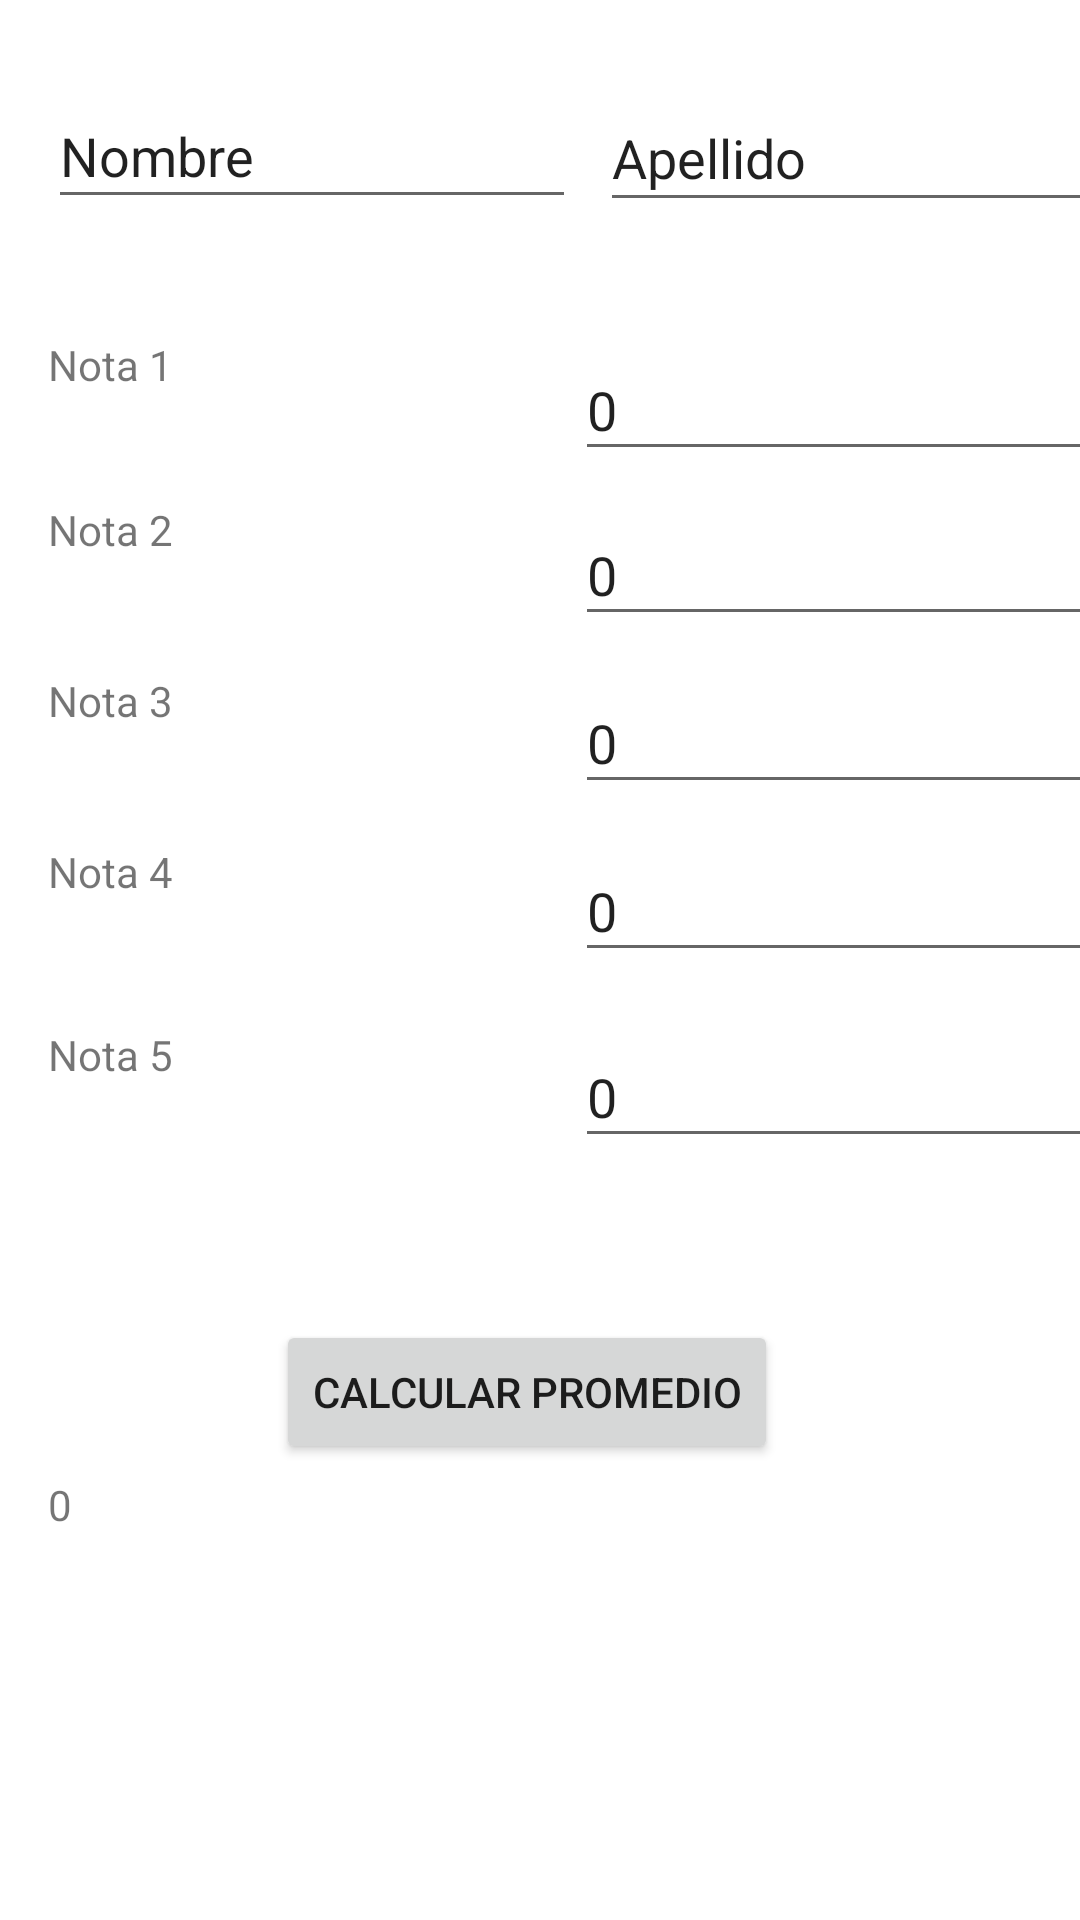

Layout XML and referenced resources for this Android screen:
<!-- AndroidManifest.xml: application theme Theme.DesafioDSM02T -->
<!-- res/layout/activity_app1.xml -->
<?xml version="1.0" encoding="utf-8"?>
<androidx.constraintlayout.widget.ConstraintLayout xmlns:android="http://schemas.android.com/apk/res/android"
    xmlns:app="http://schemas.android.com/apk/res-auto"
    xmlns:tools="http://schemas.android.com/tools"
    android:layout_width="match_parent"
    android:layout_height="match_parent">

    <EditText
        android:id="@+id/txtName"
        android:layout_width="176dp"
        android:layout_height="45dp"
        android:layout_marginStart="16dp"
        android:layout_marginTop="28dp"
        android:ems="10"
        android:inputType="textPersonName"
        android:text="Nombre"
        app:layout_constraintStart_toStartOf="parent"
        app:layout_constraintTop_toTopOf="parent" />

    <EditText
        android:id="@+id/txtLastName"
        android:layout_width="177dp"
        android:layout_height="46dp"
        android:layout_marginStart="8dp"
        android:layout_marginTop="28dp"
        android:ems="10"
        android:inputType="textPersonName"
        android:text="Apellido"
        app:layout_constraintStart_toEndOf="@+id/txtName"
        app:layout_constraintTop_toTopOf="parent" />

    <EditText
        android:id="@+id/txtScore1"
        android:layout_width="183dp"
        android:layout_height="44dp"
        android:layout_marginStart="134dp"
        android:layout_marginTop="39dp"
        android:ems="10"
        android:inputType="numberDecimal"
        android:text="0"
        app:layout_constraintStart_toEndOf="@+id/lbScore1"
        app:layout_constraintTop_toBottomOf="@+id/txtLastName" />

    <EditText
        android:id="@+id/txtScore2"
        android:layout_width="183dp"
        android:layout_height="44dp"
        android:layout_marginStart="134dp"
        android:layout_marginTop="11dp"
        android:ems="10"
        android:inputType="numberDecimal"
        android:text="0"
        app:layout_constraintStart_toEndOf="@+id/lbScore2"
        app:layout_constraintTop_toBottomOf="@+id/txtScore1" />

    <EditText
        android:id="@+id/txtScore3"
        android:layout_width="183dp"
        android:layout_height="44dp"
        android:layout_marginStart="134dp"
        android:layout_marginTop="12dp"
        android:ems="10"
        android:inputType="numberDecimal"
        android:text="0"
        app:layout_constraintStart_toEndOf="@+id/lbScore3"
        app:layout_constraintTop_toBottomOf="@+id/txtScore2" />

    <EditText
        android:id="@+id/txtScore4"
        android:layout_width="183dp"
        android:layout_height="44dp"
        android:layout_marginStart="134dp"
        android:layout_marginTop="12dp"
        android:ems="10"
        android:inputType="numberDecimal"
        android:text="0"
        app:layout_constraintStart_toEndOf="@+id/lbScore4"
        app:layout_constraintTop_toBottomOf="@+id/txtScore3" />

    <EditText
        android:id="@+id/txtScore5"
        android:layout_width="183dp"
        android:layout_height="44dp"
        android:layout_marginStart="134dp"
        android:layout_marginTop="18dp"
        android:ems="10"
        android:inputType="numberDecimal"
        android:text="0"
        app:layout_constraintStart_toEndOf="@+id/lbScore5"
        app:layout_constraintTop_toBottomOf="@+id/txtScore4" />

    <TextView
        android:id="@+id/lbScore1"
        android:layout_width="wrap_content"
        android:layout_height="wrap_content"
        android:layout_marginStart="16dp"
        android:layout_marginTop="112dp"
        android:text="Nota 1"
        app:layout_constraintStart_toStartOf="parent"
        app:layout_constraintTop_toTopOf="parent" />

    <TextView
        android:id="@+id/lbScore3"
        android:layout_width="wrap_content"
        android:layout_height="wrap_content"
        android:layout_marginStart="16dp"
        android:layout_marginTop="224dp"
        android:text="Nota 3"
        app:layout_constraintStart_toStartOf="parent"
        app:layout_constraintTop_toTopOf="parent" />

    <TextView
        android:id="@+id/lbScore4"
        android:layout_width="wrap_content"
        android:layout_height="wrap_content"
        android:layout_marginStart="16dp"
        android:layout_marginTop="38dp"
        android:text="Nota 4"
        app:layout_constraintStart_toStartOf="parent"
        app:layout_constraintTop_toBottomOf="@+id/lbScore3" />

    <TextView
        android:id="@+id/lbScore5"
        android:layout_width="wrap_content"
        android:layout_height="wrap_content"
        android:layout_marginStart="16dp"
        android:layout_marginTop="42dp"
        android:text="Nota 5"
        app:layout_constraintStart_toStartOf="parent"
        app:layout_constraintTop_toBottomOf="@+id/lbScore4" />

    <TextView
        android:id="@+id/lbScore2"
        android:layout_width="wrap_content"
        android:layout_height="wrap_content"
        android:layout_marginStart="16dp"
        android:layout_marginTop="36dp"
        android:text="Nota 2"
        app:layout_constraintStart_toStartOf="parent"
        app:layout_constraintTop_toBottomOf="@+id/lbScore1" />

    <Button
        android:id="@+id/btnApp1"
        android:layout_width="wrap_content"
        android:layout_height="wrap_content"
        android:layout_marginStart="92dp"
        android:layout_marginTop="440dp"
        android:text="Calcular Promedio"
        app:layout_constraintStart_toStartOf="parent"
        app:layout_constraintTop_toTopOf="parent" />

    <TextView
        android:id="@+id/tvResult"
        android:layout_width="wrap_content"
        android:layout_height="wrap_content"
        android:layout_marginStart="16dp"
        android:layout_marginTop="4dp"
        android:text="0"
        app:layout_constraintStart_toStartOf="parent"
        app:layout_constraintTop_toBottomOf="@+id/btnApp1" />


</androidx.constraintlayout.widget.ConstraintLayout>
<!-- resources referenced by this layout -->
<resources>
  <style name="Theme.DesafioDSM02T" parent="Theme.MaterialComponents.DayNight.DarkActionBar">
          
          <item name="colorPrimary">@color/purple_500</item>
          <item name="colorPrimaryVariant">@color/purple_700</item>
          <item name="colorOnPrimary">@color/white</item>
          
          <item name="colorSecondary">@color/teal_200</item>
          <item name="colorSecondaryVariant">@color/teal_700</item>
          <item name="colorOnSecondary">@color/black</item>
          
          <item name="android:statusBarColor">?attr/colorPrimaryVariant</item>
          
      </style>
  <!-- not gathered from this repository: default colours our renderer supplied (Android Studio template values) -->
  <color name="purple_500">#FF6200EE</color>
  <color name="purple_700">#FF3700B3</color>
  <color name="teal_200">#FF03DAC5</color>
  <color name="teal_700">#FF018786</color>
  <color name="black">#FF000000</color>
  <color name="white">#FFFFFFFF</color>
</resources>
